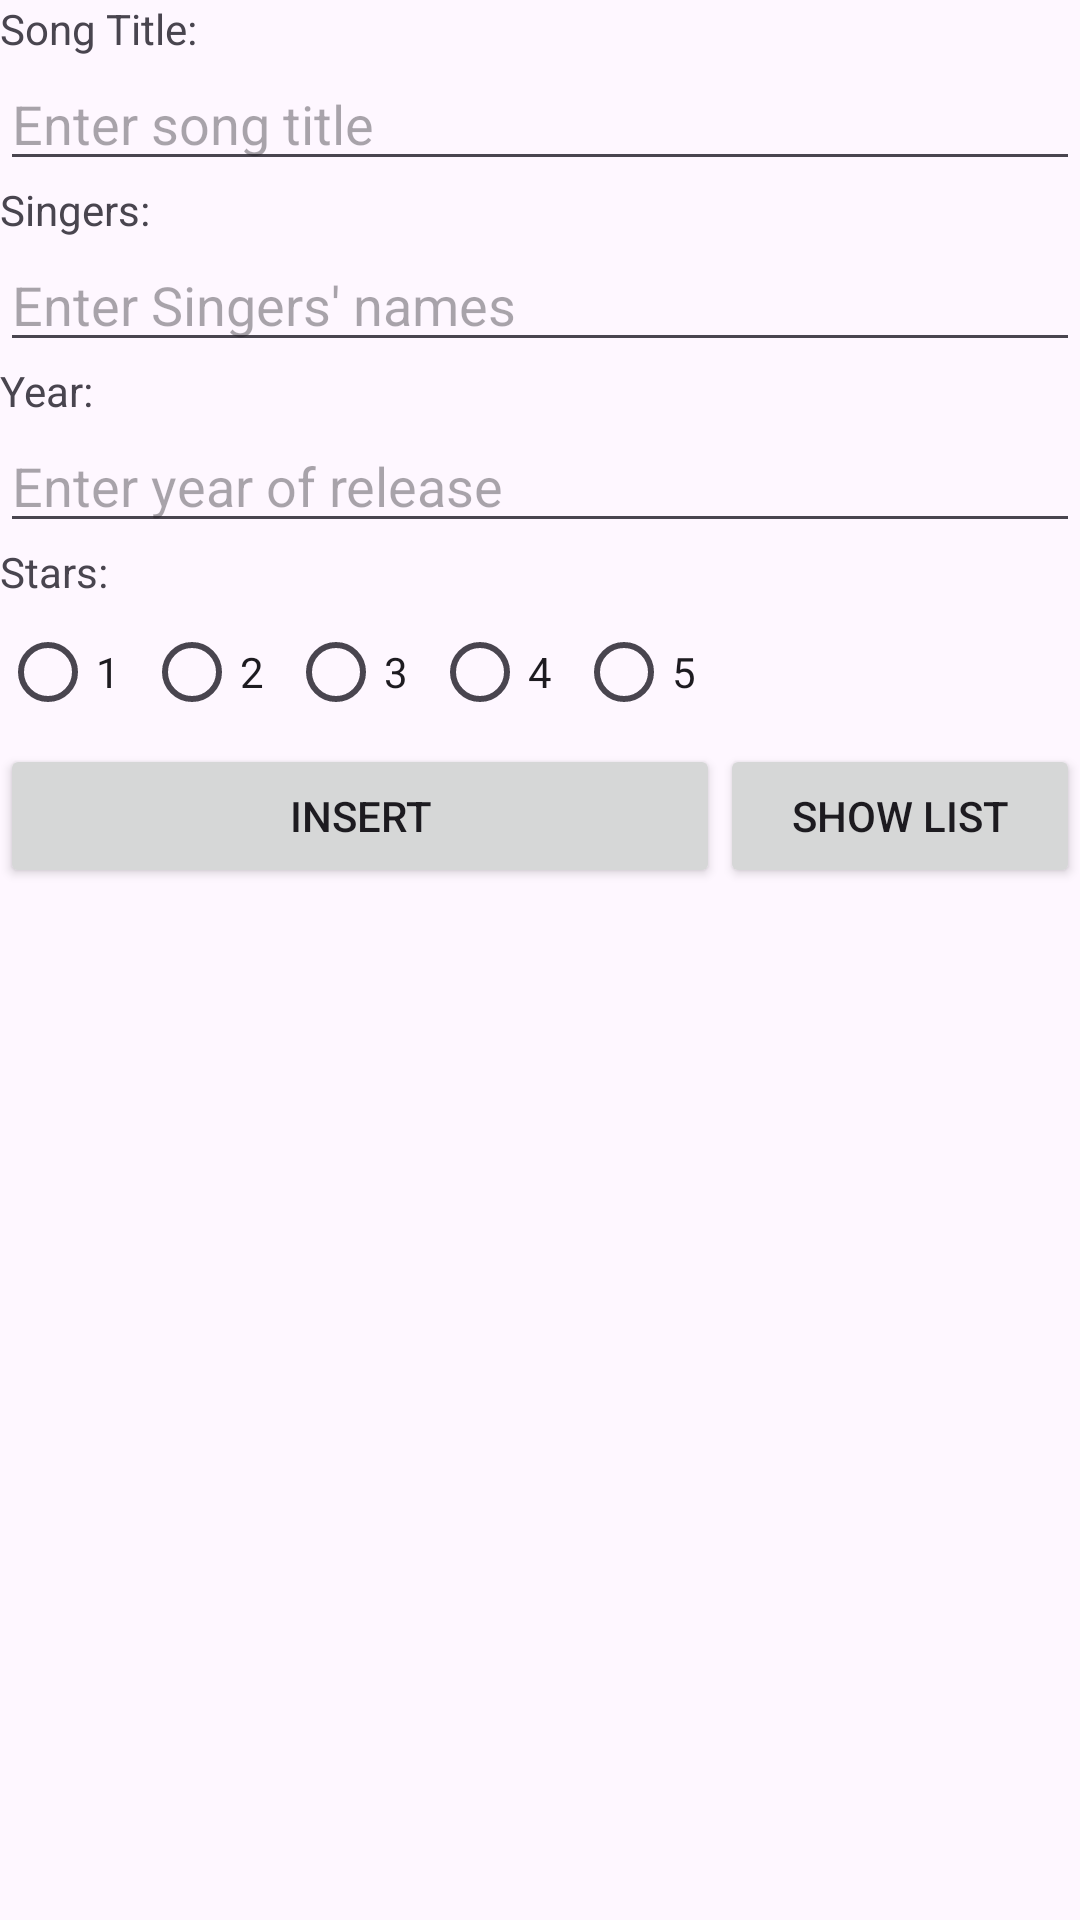

Android layout source for this screen:
<!-- AndroidManifest.xml: application theme Theme.L09PS -->
<!-- res/layout/activity_main.xml -->
<?xml version="1.0" encoding="utf-8"?>
<LinearLayout xmlns:android="http://schemas.android.com/apk/res/android"
    xmlns:app="http://schemas.android.com/apk/res-auto"
    xmlns:tools="http://schemas.android.com/tools"
    android:layout_width="match_parent"
    android:layout_height="match_parent"
    android:orientation="vertical"
    tools:context=".MainActivity">

    <TextView
        android:id="@+id/TV1"
        android:layout_width="match_parent"
        android:layout_height="wrap_content"
        android:text="@string/songtitle" />

    <EditText
        android:id="@+id/ET1"
        android:layout_width="match_parent"
        android:layout_height="wrap_content"
        android:ems="10"
        android:inputType="text"
        android:hint="@string/SThint" />

    <TextView
        android:id="@+id/TV2"
        android:layout_width="match_parent"
        android:layout_height="wrap_content"
        android:text="@string/singers" />

    <EditText
        android:id="@+id/ET2"
        android:layout_width="match_parent"
        android:layout_height="wrap_content"
        android:ems="10"
        android:inputType="text"
        android:hint="@string/singersHint" />

    <TextView
        android:id="@+id/TV3"
        android:layout_width="match_parent"
        android:layout_height="wrap_content"
        android:text="@string/year" />

    <EditText
        android:id="@+id/ET3"
        android:layout_width="match_parent"
        android:layout_height="wrap_content"
        android:ems="10"
        android:inputType="text"
        android:hint="@string/yearHint" />

    <TextView
        android:id="@+id/TV4"
        android:layout_width="match_parent"
        android:layout_height="wrap_content"
        android:text="@string/stars" />

    <RadioGroup
        android:id="@+id/radioGroup"
        android:layout_width="match_parent"
        android:layout_height="wrap_content"
        android:orientation="horizontal">

        <RadioButton
            android:id="@+id/radioButton"
            android:layout_width="wrap_content"
            android:layout_height="wrap_content"
            android:text="1" />

        <RadioButton
            android:id="@+id/radioButton2"
            android:layout_width="wrap_content"
            android:layout_height="wrap_content"
            android:text="2" />

        <RadioButton
            android:id="@+id/radioButton3"
            android:layout_width="wrap_content"
            android:layout_height="wrap_content"
            android:text="3" />

        <RadioButton
            android:id="@+id/radioButton4"
            android:layout_width="wrap_content"
            android:layout_height="wrap_content"
            android:text="4" />

        <RadioButton
            android:id="@+id/radioButton5"
            android:layout_width="wrap_content"
            android:layout_height="wrap_content"
            android:text="5" />
    </RadioGroup>

    <LinearLayout
        android:layout_width="match_parent"
        android:layout_height="wrap_content">

        <Button
            android:id="@+id/btnUpdate"
            android:layout_width="0dp"
            android:layout_height="wrap_content"
            android:layout_weight="2"
            android:text="@string/optIS" />

        <Button
            android:id="@+id/btnDel"
            android:layout_width="0dp"
            android:layout_height="wrap_content"
            android:layout_weight="1"
            android:text="@string/optSL" />
    </LinearLayout>

</LinearLayout>
<!-- resources referenced by this layout -->
<resources>
  <string name="SThint">Enter song title</string>
  <string name="optIS">INSERT</string>
  <string name="optSL">SHOW LIST</string>
  <string name="singers">Singers:</string>
  <string name="singersHint">Enter Singers\' names</string>
  <string name="songtitle">Song Title:</string>
  <string name="stars">Stars:</string>
  <string name="year">Year:</string>
  <string name="yearHint">Enter year of release</string>
  <style name="Theme.L09PS" parent="Base.Theme.L09PS" />
  <style name="Base.Theme.L09PS" parent="Theme.Material3.DayNight.NoActionBar">
          
          
      </style>
</resources>
